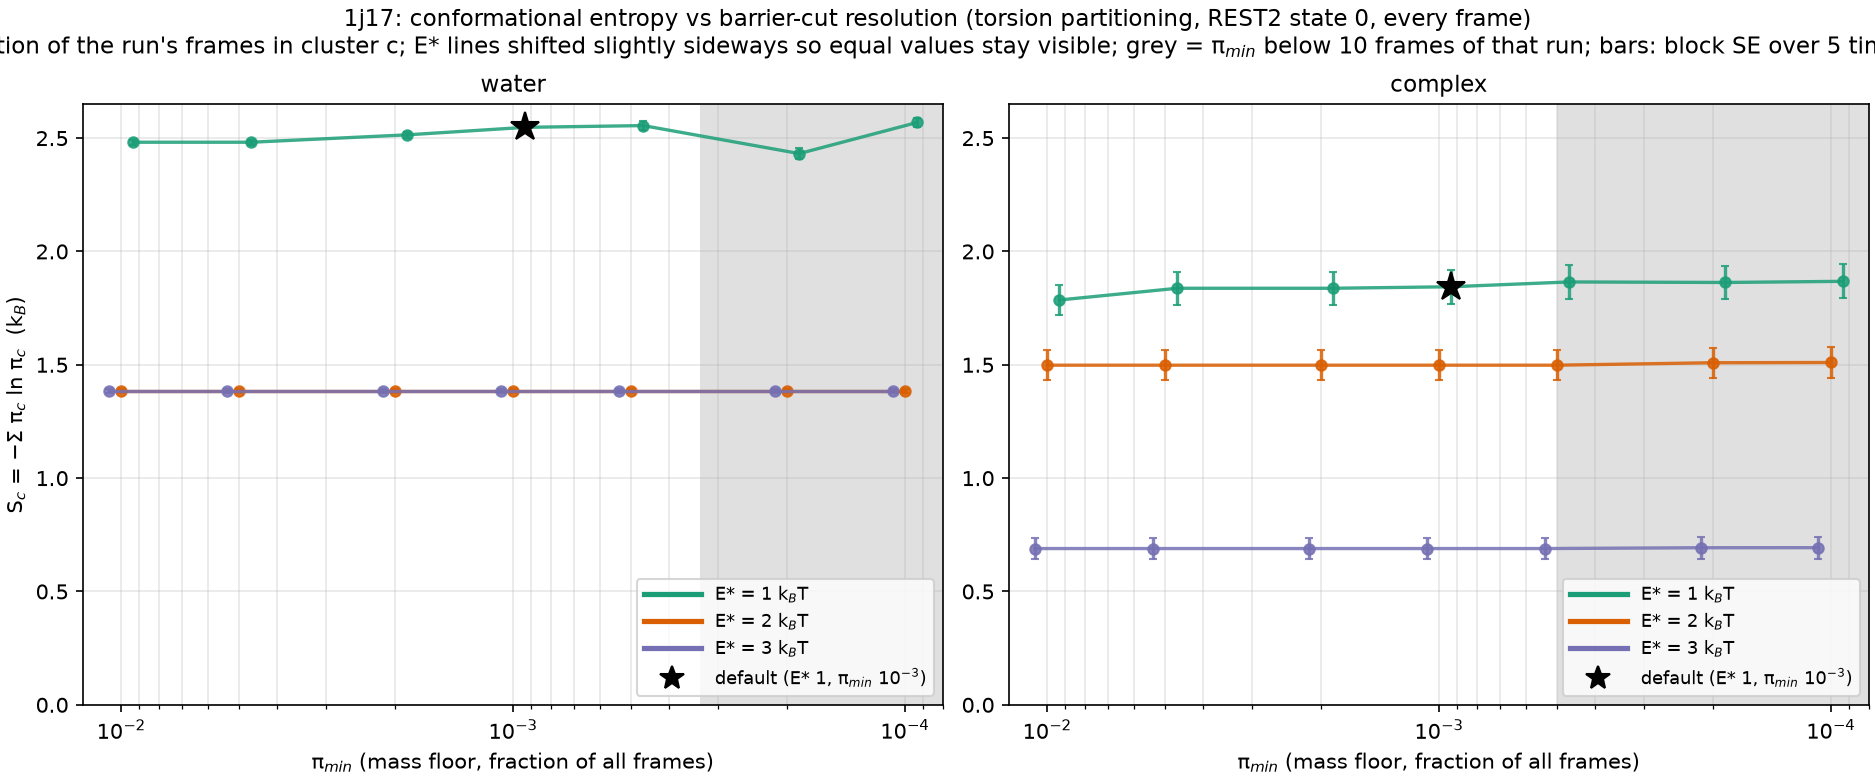

Values plotted in this chart, from the file beside it:
E_star, pi_min, n_clusters, S, S_se, frames, system
1.0, 0.01, 14, 2.482, 0.01054, 30000, water
1.0, 0.005, 14, 2.482, 0.01054, 30000, water
1.0, 0.002, 17, 2.514, 0.01361, 30000, water
1.0, 0.001, 24, 2.548, 0.01811, 30000, water
1.0, 0.0005, 30, 2.555, 0.01812, 30000, water
1.0, 0.0002, 42, 2.432, 0.02439, 30000, water
1.0, 0.0001, 66, 2.569, 0.01962, 30000, water
2.0, 0.01, 4, 1.384, 0.008975, 30000, water
2.0, 0.005, 4, 1.384, 0.008975, 30000, water
2.0, 0.002, 4, 1.384, 0.008975, 30000, water
2.0, 0.001, 4, 1.384, 0.008975, 30000, water
2.0, 0.0005, 4, 1.384, 0.008975, 30000, water
2.0, 0.0002, 4, 1.384, 0.008975, 30000, water
2.0, 0.0001, 4, 1.384, 0.008975, 30000, water
3.0, 0.01, 4, 1.384, 0.008975, 30000, water
3.0, 0.005, 4, 1.384, 0.008975, 30000, water
3.0, 0.002, 4, 1.384, 0.008975, 30000, water
3.0, 0.001, 4, 1.384, 0.008975, 30000, water
3.0, 0.0005, 4, 1.384, 0.008975, 30000, water
3.0, 0.0002, 4, 1.384, 0.008975, 30000, water
3.0, 0.0001, 4, 1.384, 0.008975, 30000, water
1.0, 0.01, 8, 1.786, 0.06629, 20000, 1J17
1.0, 0.005, 10, 1.838, 0.07355, 20000, 1J17
1.0, 0.002, 10, 1.838, 0.07355, 20000, 1J17
1.0, 0.001, 11, 1.844, 0.07405, 20000, 1J17
1.0, 0.0005, 17, 1.865, 0.07542, 20000, 1J17
1.0, 0.0002, 24, 1.863, 0.07434, 20000, 1J17
1.0, 0.0001, 38, 1.868, 0.07433, 20000, 1J17
2.0, 0.01, 5, 1.498, 0.06718, 20000, 1J17
2.0, 0.005, 5, 1.498, 0.06718, 20000, 1J17
2.0, 0.002, 5, 1.498, 0.06718, 20000, 1J17
2.0, 0.001, 5, 1.498, 0.06718, 20000, 1J17
2.0, 0.0005, 5, 1.498, 0.06718, 20000, 1J17
2.0, 0.0002, 10, 1.509, 0.0667, 20000, 1J17
2.0, 0.0001, 13, 1.51, 0.06667, 20000, 1J17
3.0, 0.01, 2, 0.6894, 0.04804, 20000, 1J17
3.0, 0.005, 2, 0.6894, 0.04804, 20000, 1J17
3.0, 0.002, 2, 0.6894, 0.04804, 20000, 1J17
3.0, 0.001, 2, 0.6894, 0.04804, 20000, 1J17
3.0, 0.0005, 2, 0.6894, 0.04804, 20000, 1J17
3.0, 0.0002, 4, 0.693, 0.0491, 20000, 1J17
3.0, 0.0001, 6, 0.6932, 0.0492, 20000, 1J17
